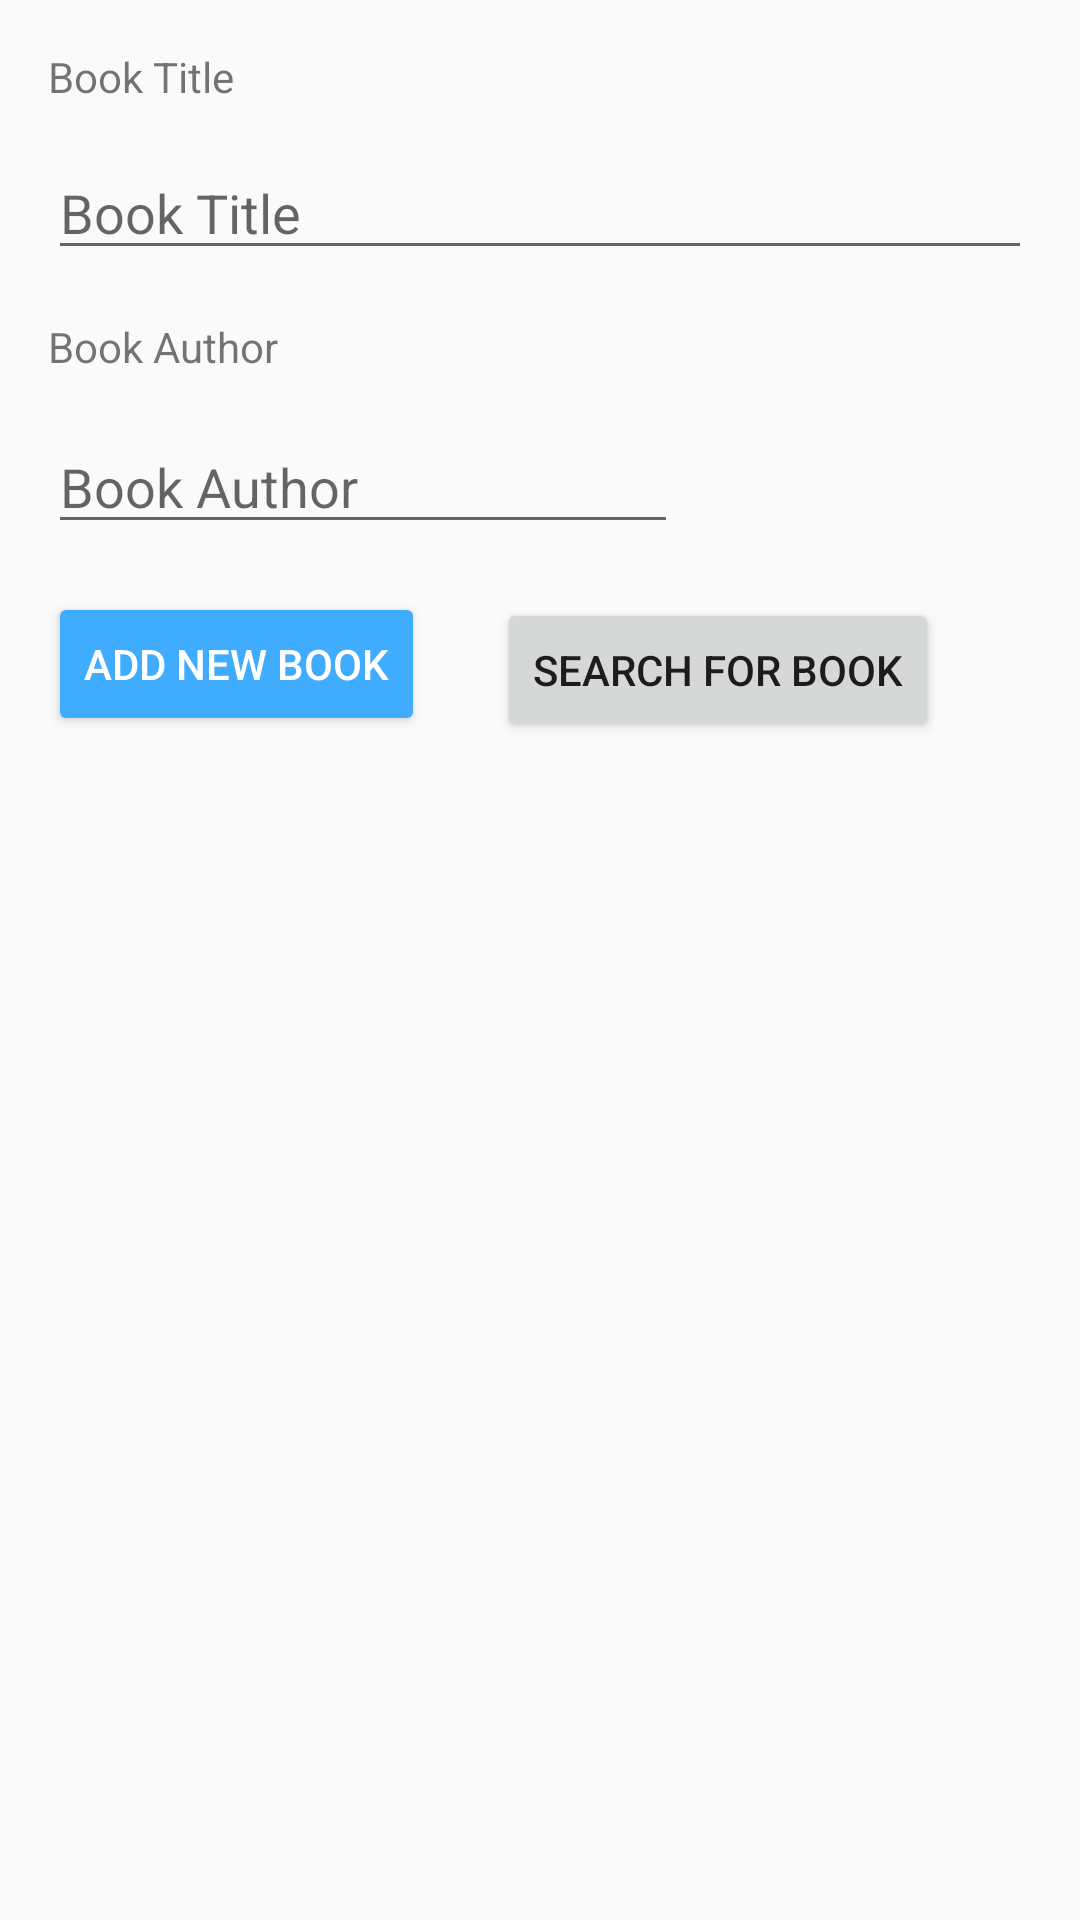

Layout XML and referenced resources for this Android screen:
<!-- AndroidManifest.xml: application theme AppTheme -->
<!-- res/layout/activity_add_books.xml -->
<?xml version="1.0" encoding="utf-8"?>
<android.support.constraint.ConstraintLayout xmlns:android="http://schemas.android.com/apk/res/android"
    xmlns:app="http://schemas.android.com/apk/res-auto"
    xmlns:tools="http://schemas.android.com/tools"
    android:layout_width="match_parent"
    android:layout_height="match_parent"
    tools:context="com.example.grzegorz.myfirstapp.DisplayBookAddingActivity">

    <EditText
        android:id="@+id/editTitle"
        android:layout_width="0dp"
        android:layout_height="39dp"
        android:layout_marginEnd="16dp"
        android:layout_marginLeft="16dp"
        android:layout_marginRight="16dp"
        android:layout_marginStart="16dp"
        android:layout_marginTop="16dp"
        android:ems="10"
        android:hint="@string/title"
        android:inputType="textPersonName"
        app:layout_constraintHorizontal_bias="0.0"
        app:layout_constraintLeft_toLeftOf="parent"
        app:layout_constraintRight_toRightOf="parent"
        app:layout_constraintTop_toBottomOf="@+id/titleText" />

    <Button
        android:id="@+id/button"
        style="@style/Widget.AppCompat.Button.Colored"
        android:layout_width="wrap_content"
        android:layout_height="wrap_content"
        android:layout_marginLeft="16dp"
        android:layout_marginStart="16dp"
        android:layout_marginTop="16dp"
        android:onClick="sendBook"
        android:text="@string/button_send"
        app:layout_constraintLeft_toLeftOf="parent"
        app:layout_constraintTop_toBottomOf="@+id/editAuthor" />

    <EditText
        android:id="@+id/editAuthor"
        android:layout_width="wrap_content"
        android:layout_height="wrap_content"
        android:layout_marginLeft="16dp"
        android:layout_marginTop="15dp"
        android:ems="10"
        android:hint="@string/author"
        android:inputType="textPersonName"
        app:layout_constraintLeft_toLeftOf="parent"
        app:layout_constraintTop_toBottomOf="@+id/authorText"
        android:layout_marginStart="16dp" />

    <TextView
        android:id="@+id/titleText"
        android:layout_width="wrap_content"
        android:layout_height="wrap_content"
        android:layout_marginLeft="16dp"
        android:layout_marginTop="16dp"
        android:text="@string/title"
        app:layout_constraintLeft_toLeftOf="parent"
        app:layout_constraintTop_toTopOf="parent"
        android:layout_marginStart="16dp" />

    <TextView
        android:id="@+id/authorText"
        android:layout_width="wrap_content"
        android:layout_height="wrap_content"
        android:layout_marginLeft="16dp"
        android:layout_marginTop="16dp"
        android:text="@string/author"
        app:layout_constraintLeft_toLeftOf="parent"
        app:layout_constraintTop_toBottomOf="@+id/editTitle"
        android:layout_marginStart="16dp" />

    <ListView
        android:id="@+id/searchResults"
        android:layout_width="0dp"
        android:layout_height="0dp"
        android:layout_marginBottom="8dp"
        android:layout_marginLeft="8dp"
        android:layout_marginRight="8dp"
        android:layout_marginTop="8dp"
        app:layout_constraintBottom_toBottomOf="parent"
        app:layout_constraintHorizontal_bias="0.0"
        app:layout_constraintLeft_toLeftOf="parent"
        app:layout_constraintRight_toRightOf="parent"
        app:layout_constraintTop_toBottomOf="@+id/button" />

    <Button
        android:id="@+id/SearchBtn"
        android:layout_width="wrap_content"
        android:layout_height="wrap_content"
        android:layout_marginLeft="24dp"
        android:onClick="searchBook"
        android:text="@string/button_search"
        app:layout_constraintLeft_toRightOf="@+id/button"
        android:layout_marginTop="18dp"
        app:layout_constraintTop_toBottomOf="@+id/editAuthor" />

</android.support.constraint.ConstraintLayout>
<!-- resources referenced by this layout -->
<resources>
  <string name="author">Book Author</string>
  <string name="button_search">Search for Book</string>
  <string name="button_send">Add New Book</string>
  <string name="title">Book Title</string>
  <style name="AppTheme" parent="Theme.AppCompat.Light.DarkActionBar">
          
          <item name="colorPrimary">@color/colorPrimary</item>
          <item name="colorPrimaryDark">@color/colorPrimaryDark</item>
          <item name="colorAccent">@color/colorAccent</item>
          <item name="android:actionBarStyle">@style/AppTheme.ActionBar   </item>
  
  
      </style>
  <color name="colorPrimary">#3F51B5</color>
  <color name="colorPrimaryDark">#303F9F</color>
  <color name="colorAccent">#40acff</color>
  <style name="AppTheme.ActionBar" parent="@android:style/Widget.Holo.Light.ActionBar">
          <item name="android:background">@color/colorPrimaryDark</item>
          <item name="android:actionMenuTextColor">#cc0e0e</item>
  
      </style>
</resources>
